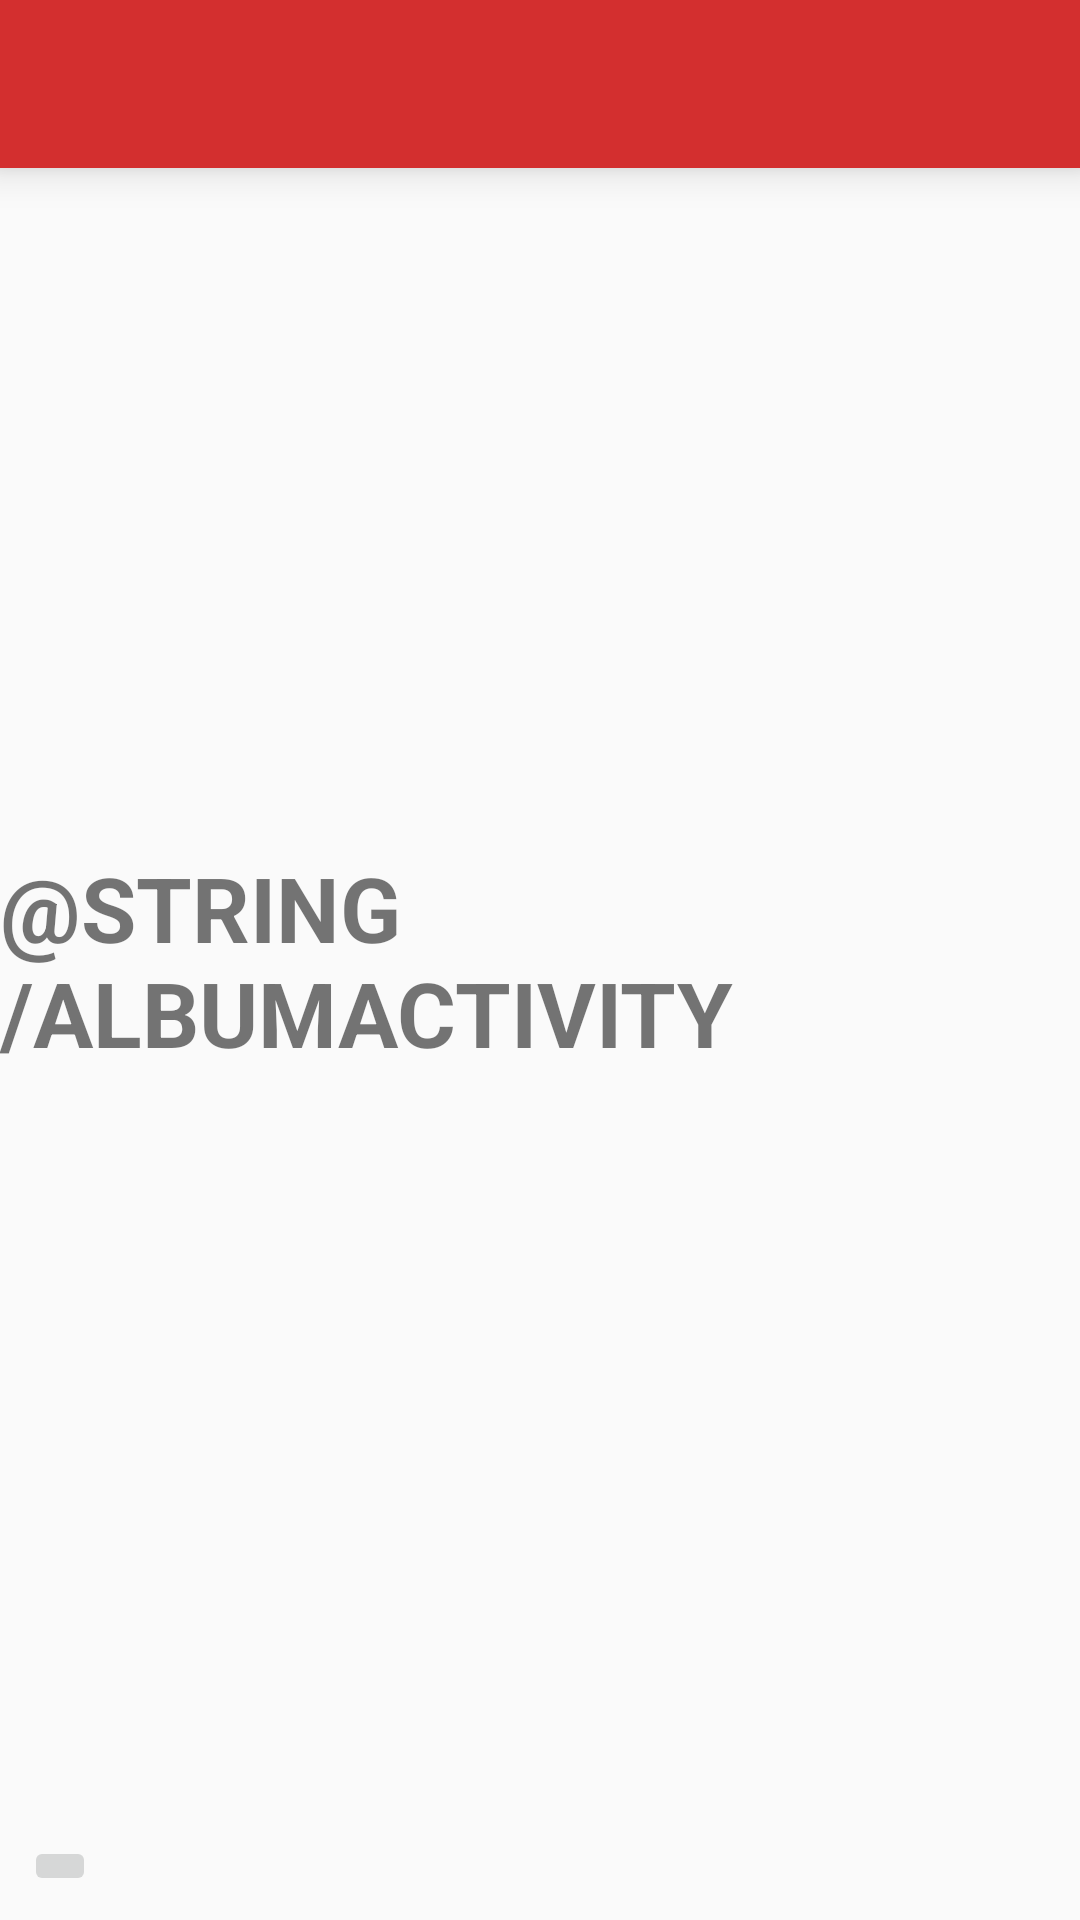

Android layout source for this screen:
<!-- AndroidManifest.xml: application theme AppTheme -->
<!-- res/layout/activity_current_album.xml -->
<?xml version="1.0" encoding="utf-8"?>
<RelativeLayout xmlns:android="http://schemas.android.com/apk/res/android"
    xmlns:app="http://schemas.android.com/apk/res-auto"
    xmlns:tools="http://schemas.android.com/tools"
    android:layout_width="match_parent"
    android:layout_height="match_parent"
    tools:context=".CurrentGenreActivity">

    <android.support.v7.widget.Toolbar
        android:id="@+id/toolbar"
        android:elevation="8dp"
        android:layout_width="match_parent"
        android:layout_height="?attr/actionBarSize"
        android:background="@color/colorPrimary"
        android:theme="@style/ThemeOverlay.AppCompat.Dark.ActionBar"
        app:popupTheme="@style/ThemeOverlay.AppCompat.Light"/>

    <TextView
        android:layout_width="wrap_content"
        android:layout_height="wrap_content"
        android:layout_centerInParent="true"
        android:text="@string/albumActivity"
        android:textAllCaps="true"
        android:textSize="30sp"
        android:textStyle="bold"/>

    <ImageButton
        android:id="@+id/backButton"
        android:layout_width="wrap_content"
        android:layout_height="wrap_content"
        android:layout_alignParentBottom="true"
        android:layout_marginStart="8dp"
        android:layout_marginBottom="8dp"
        android:src="@drawable/ic_keyboard_arrow_left_black_24dp"/>

</RelativeLayout>
<!-- resources referenced by this layout -->
<resources>
  <color name="colorPrimary">#d32f2f</color>
  <style name="AppTheme" parent="Theme.AppCompat.Light.NoActionBar">
          
          <item name="colorPrimary">@color/colorPrimary</item>
          <item name="colorPrimaryDark">@color/colorPrimaryDark</item>
          <item name="colorAccent">@color/colorAccent</item>
  
  
  
      </style>
  <color name="colorPrimaryDark">#b71c1c</color>
  <color name="colorAccent">#FF4081</color>
</resources>
